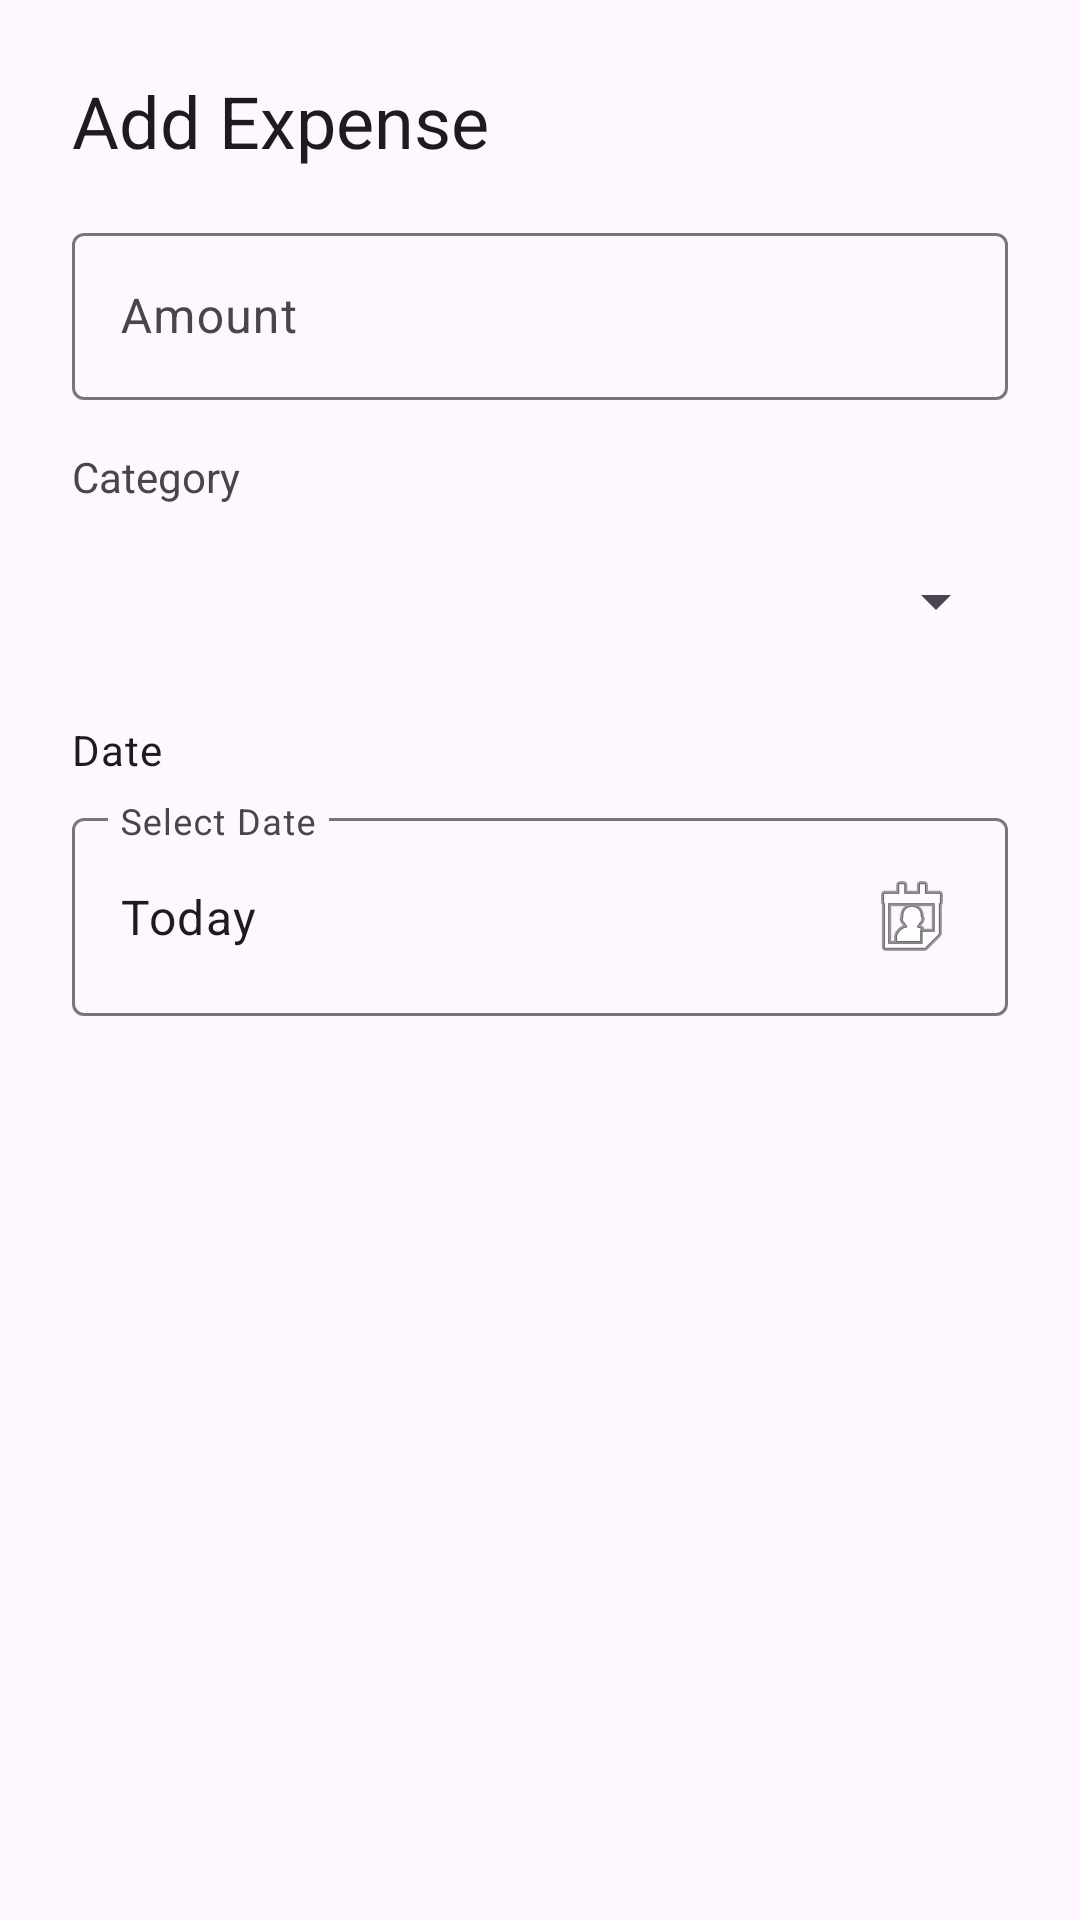

Layout XML and referenced resources for this Android screen:
<!-- AndroidManifest.xml: application theme Theme.BudgetPlanner -->
<!-- res/layout/dialog_add_expense.xml -->
<?xml version="1.0" encoding="utf-8"?>
<LinearLayout xmlns:android="http://schemas.android.com/apk/res/android"
    android:layout_width="match_parent"
    android:layout_height="wrap_content"
    android:orientation="vertical"
    android:padding="24dp">

    <TextView
        android:layout_width="match_parent"
        android:layout_height="wrap_content"
        android:text="@string/add_expense"
        android:textAppearance="?attr/textAppearanceHeadlineSmall"
        android:layout_marginBottom="16dp"/>

    <com.google.android.material.textfield.TextInputLayout
        android:layout_width="match_parent"
        android:layout_height="wrap_content"
        android:hint="@string/amount"
        android:layout_marginBottom="16dp">

        <com.google.android.material.textfield.TextInputEditText
            android:id="@+id/etAmount"
            android:layout_width="match_parent"
            android:layout_height="wrap_content"
            android:inputType="numberDecimal" />
    </com.google.android.material.textfield.TextInputLayout>

    <TextView
        android:layout_width="wrap_content"
        android:layout_height="wrap_content"
        android:text="@string/category"
        android:layout_marginBottom="8dp"/>

    <Spinner
        android:id="@+id/spinnerCategory"
        android:layout_width="match_parent"
        android:layout_height="wrap_content"
        android:minHeight="48dp"
        android:layout_marginBottom="16dp"/>

    <TextView
        android:id="@+id/tvDateLabel"
        android:layout_width="wrap_content"
        android:layout_height="wrap_content"
        android:text="@string/date"
        android:textAppearance="?attr/textAppearanceBodyMedium"
        android:layout_marginBottom="8dp"/>

    <com.google.android.material.textfield.TextInputLayout
        android:layout_width="match_parent"
        android:layout_height="wrap_content"
        android:hint="@string/select_date"
        android:layout_marginBottom="16dp">
        <com.google.android.material.textfield.TextInputEditText
            android:id="@+id/tvSelectedDate"
            android:layout_width="match_parent"
            android:layout_height="wrap_content"
            android:focusable="true"
            android:clickable="true"
            android:inputType="none"
            android:text="@string/today"
            android:drawableEnd="@android:drawable/ic_menu_my_calendar" />
    </com.google.android.material.textfield.TextInputLayout>

</LinearLayout>
<!-- resources referenced by this layout -->
<resources>
  <string name="add_expense">Add Expense</string>
  <string name="amount">Amount</string>
  <string name="category">Category</string>
  <string name="date">Date</string>
  <string name="select_date">Select Date</string>
  <string name="today">Today</string>
  <style name="Theme.BudgetPlanner" parent="Base.Theme.BudgetPlanner" />
  <style name="Base.Theme.BudgetPlanner" parent="Theme.Material3.DayNight.NoActionBar">
          
          <item name="colorPrimary">@color/md_theme_light_primary</item>
          <item name="colorPrimaryContainer">@color/md_theme_light_primaryContainer</item>
          <item name="colorOnPrimary">@color/md_theme_light_onPrimary</item>
          <item name="colorSecondary">@color/md_theme_light_secondary</item>
          <item name="colorSecondaryContainer">@color/md_theme_light_secondaryContainer</item>
          <item name="colorOnSecondary">@color/md_theme_light_onSecondary</item>
          <item name="colorTertiary">@color/md_theme_light_tertiary</item>
      </style>
  <color name="md_theme_light_primary">#3F51B5</color>
  <color name="md_theme_light_primaryContainer">#E8EAF6</color>
  <color name="md_theme_light_onPrimary">#FFFFFF</color>
  <color name="md_theme_light_secondary">#3949AB</color>
  <color name="md_theme_light_secondaryContainer">#C5CAE9</color>
  <color name="md_theme_light_onSecondary">#FFFFFF</color>
  <color name="md_theme_light_tertiary">#7986CB</color>
</resources>
